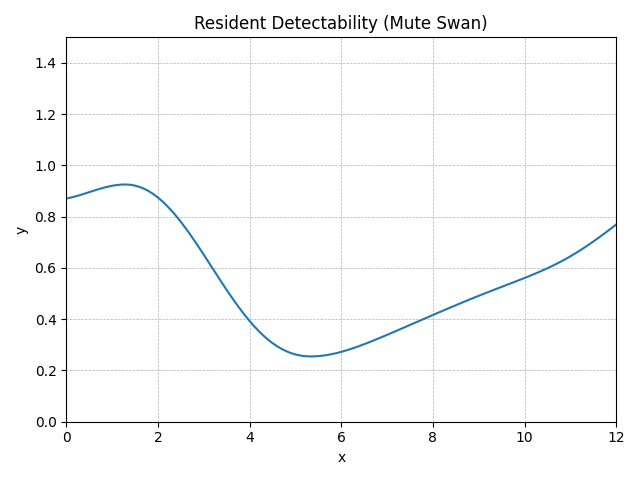

Source data for this figure (header and first rows):
method, step, t, y, step_size, difference, tolerance
RungeKutta4, 0, 0.0, 0.871, 0.1, 0, 0.01
RungeKutta4, 1, 0.1, 0.8747, 0.1, 0, 0.01
RungeKutta4, 2, 0.2, 0.8793, 0.1, 0, 0.01
RungeKutta4, 3, 0.3, 0.8845, 0.1, 0, 0.01
RungeKutta4, 4, 0.4, 0.89, 0.1, 0, 0.01
RungeKutta4, 5, 0.5, 0.8958, 0.1, 0, 0.01
RungeKutta4, 6, 0.6, 0.9016, 0.1, 0, 0.01
RungeKutta4, 7, 0.7, 0.9072, 0.1, 0, 0.01
RungeKutta4, 8, 0.8, 0.9124, 0.1, 0, 0.01
RungeKutta4, 9, 0.9, 0.9169, 0.1, 0, 0.01
RungeKutta4, 10, 1.0, 0.9207, 0.1, 0, 0.01
RungeKutta4, 11, 1.1, 0.9236, 0.1, 0, 0.01
RungeKutta4, 12, 1.2, 0.9253, 0.1, 0, 0.01
RungeKutta4, 13, 1.3, 0.9258, 0.1, 0, 0.01
RungeKutta4, 14, 1.4, 0.9246, 0.1, 0, 0.01
RungeKutta4, 15, 1.5, 0.9214, 0.1, 0, 0.01
RungeKutta4, 16, 1.6, 0.9162, 0.1, 0, 0.01
RungeKutta4, 17, 1.7, 0.909, 0.1, 0, 0.01
RungeKutta4, 18, 1.8, 0.8997, 0.1, 0, 0.01
RungeKutta4, 19, 1.9, 0.8883, 0.1, 0, 0.01
RungeKutta4, 20, 2.0, 0.8748, 0.1, 0, 0.01
RungeKutta4, 21, 2.1, 0.8594, 0.1, 0, 0.01
RungeKutta4, 22, 2.2, 0.8421, 0.1, 0, 0.01
RungeKutta4, 23, 2.3, 0.823, 0.1, 0, 0.01
RungeKutta4, 24, 2.4, 0.8023, 0.1, 0, 0.01
RungeKutta4, 25, 2.5, 0.78, 0.1, 0, 0.01
RungeKutta4, 26, 2.6, 0.7563, 0.1, 0, 0.01
RungeKutta4, 27, 2.7, 0.7315, 0.1, 0, 0.01
RungeKutta4, 28, 2.8, 0.7056, 0.1, 0, 0.01
RungeKutta4, 29, 2.9, 0.679, 0.1, 0, 0.01
RungeKutta4, 30, 3.0, 0.6518, 0.1, 0, 0.01
RungeKutta4, 31, 3.1, 0.6242, 0.1, 0, 0.01
RungeKutta4, 32, 3.2, 0.5964, 0.1, 0, 0.01
RungeKutta4, 33, 3.3, 0.5688, 0.1, 0, 0.01
RungeKutta4, 34, 3.4, 0.5413, 0.1, 0, 0.01
RungeKutta4, 35, 3.5, 0.5144, 0.1, 0, 0.01
RungeKutta4, 36, 3.6, 0.4881, 0.1, 0, 0.01
RungeKutta4, 37, 3.7, 0.4627, 0.1, 0, 0.01
RungeKutta4, 38, 3.8, 0.4383, 0.1, 0, 0.01
RungeKutta4, 39, 3.9, 0.4151, 0.1, 0, 0.01
RungeKutta4, 40, 4.0, 0.3932, 0.1, 0, 0.01
RungeKutta4, 41, 4.1, 0.3727, 0.1, 0, 0.01
RungeKutta4, 42, 4.2, 0.3537, 0.1, 0, 0.01
RungeKutta4, 43, 4.3, 0.3364, 0.1, 0, 0.01
RungeKutta4, 44, 4.4, 0.3207, 0.1, 0, 0.01
RungeKutta4, 45, 4.5, 0.3068, 0.1, 0, 0.01
RungeKutta4, 46, 4.6, 0.2945, 0.1, 0, 0.01
RungeKutta4, 47, 4.7, 0.284, 0.1, 0, 0.01
RungeKutta4, 48, 4.8, 0.2752, 0.1, 0, 0.01
RungeKutta4, 49, 4.9, 0.268, 0.1, 0, 0.01
RungeKutta4, 50, 5.0, 0.2625, 0.1, 0, 0.01
RungeKutta4, 51, 5.1, 0.2585, 0.1, 0, 0.01
RungeKutta4, 52, 5.2, 0.256, 0.1, 0, 0.01
RungeKutta4, 53, 5.3, 0.2549, 0.1, 0, 0.01
RungeKutta4, 54, 5.4, 0.255, 0.1, 0, 0.01
RungeKutta4, 55, 5.5, 0.256, 0.1, 0, 0.01
RungeKutta4, 56, 5.6, 0.2579, 0.1, 0, 0.01
RungeKutta4, 57, 5.7, 0.2605, 0.1, 0, 0.01
RungeKutta4, 58, 5.8, 0.2639, 0.1, 0, 0.01
RungeKutta4, 59, 5.9, 0.268, 0.1, 0, 0.01
... 62 more rows
